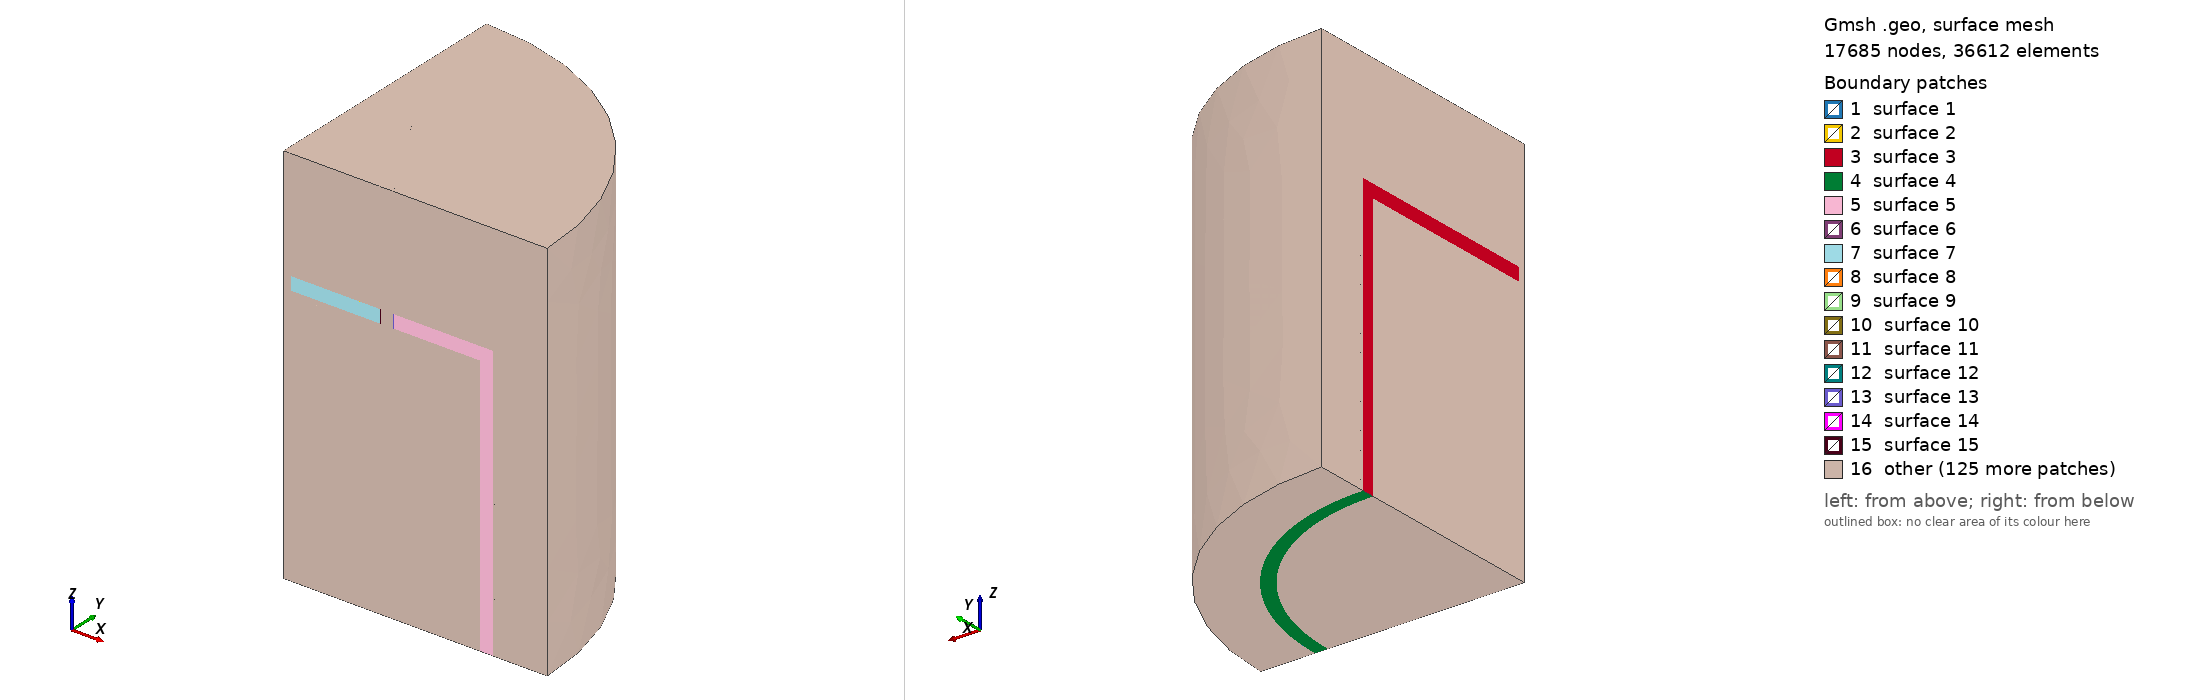

Gmsh geometry script, surface-meshed: 17685 nodes, 36612 surface elements. Boundary patches (legend numbers): 1 surface 1, 2 surface 2, 3 surface 3, 4 surface 4, 5 surface 5, 6 surface 6, 7 surface 7, 8 surface 8, 9 surface 9, 10 surface 10, 11 surface 11, 12 surface 12, 13 surface 13, 14 surface 14, 15 surface 15, 16 other. Left view from above one corner, right view from below the opposite corner. The script declares no physical surfaces, so the legend lists its geometric surfaces. The drawing asked Gmsh for element sizes between 1% and 20% of the model's largest extent; the script's own settings can give other sizes.

=== EM.geo (drawn) ===
SetFactory("OpenCASCADE");

// Quarter symmetry is used (and so we only mesh 2 out of 4 coil turns)
// Unit: mm

// Storage medium (graphite foam and PCM)
medium_H = 1000; // height
medium_R = 371.475; // radius

// Heat transfer pipe, DN 20, schedule 10
pipe_H = 1500; // height
pipe_t = 2.11; // thickness
pipe_Ro = 26.7/2; // outer radius
pipe_Ri = pipe_Ro - pipe_t; // inner radius
pipe_Rh = 200; // Hexagon radius for pipe arrangement

// Container, basically a fat pipe
// 30 inch, standard
container_H = medium_H; // height
container_t = 9.525; // thickness

// Insulation
insul_t = 25.4; // thickness

// Total radius
R = medium_R + container_t + insul_t;

// Induction coils
n_coil = 10; // number of coils
coil_R = R + 5; // coil turns radius, assuming a 5 mm gap
coil_w = 50; // coil cross section width
coil_t = 4; // coil cross section thickness
coil_L = 800; // span of n coil turns
coil_S = (coil_L - n_coil * coil_w) / (n_coil - 1);
coil_npts = 20; // number of points along the coil extrusion path

// Control volume (for EM)
air_H = pipe_H; // height
air_R = coil_R + 100; // radius

// Medium + container + insulation
Cylinder(1) = {0, 0, 0, 0, 0, medium_H/2+container_t+insul_t, medium_R+container_t+insul_t, Pi/2};
Cylinder(2) = {0, 0, 0, 0, 0, medium_H/2+container_t, medium_R+container_t, Pi/2};
Cylinder(3) = {0, 0, 0, 0, 0, medium_H/2, medium_R, Pi/2};

// Center pipe
Cylinder(4) = {0, 0, 0, 0, 0, pipe_H/2, pipe_Ro, Pi/2};
Cylinder(5) = {0, 0, 0, 0, 0, pipe_H/2, pipe_Ri, Pi/2};

// Other pipes
Cylinder(6) = {pipe_Rh*Cos(Pi/3), pipe_Rh*Sin(Pi/3), 0, 0, 0, pipe_H/2, pipe_Ro};
Cylinder(7) = {pipe_Rh*Cos(Pi/3), pipe_Rh*Sin(Pi/3), 0, 0, 0, pipe_H/2, pipe_Ri};
Cylinder(8) = {pipe_Rh, 0, 0, 0, 0, pipe_H/2, pipe_Ro, Pi};
Cylinder(9) = {pipe_Rh, 0, 0, 0, 0, pipe_H/2, pipe_Ri, Pi};

v() = BooleanFragments{ Volume{1}; Delete; }{ Volume{2:9}; Delete; };

// Induction coils
For i In {1:n_coil/2}
  p = i*1000;
  s = news;
  coil_z = (coil_S+coil_w)*i-coil_S/2-coil_w/2;
  Point(p) = {0, 0, coil_z};
  Point(p+1) = {coil_R, 0, coil_z};
  Point(p+2) = {0, coil_R, coil_z};
  Circle(p) = {p+1, p, p+2};
  Wire(p) = {p};
  Rectangle(s) = {coil_R-coil_t/2, 0, coil_z-coil_w/2, coil_t, coil_w};
  Rotate{ {1, 0, 0}, {coil_R-coil_t/2, 0, coil_z-coil_w/2}, Pi/2 } { Surface{s}; }
  Extrude { Surface{s}; } Using Wire {p}
  Delete{ Surface{s}; }
EndFor

// Air
Cylinder(100) = {0, 0, 0, 0, 0, air_H/2, air_R, Pi/2};

// Fragments
v() = BooleanFragments{ Volume{100}; Delete; }{ Volume{1:32}; Delete; };

// Mesh size
MeshSize{ PointsOf{ Volume{33}; }} = 100;
MeshSize{ PointsOf{ Volume{6, 8, 10, 13, 15, 17, 19, 20, 21, 23, 25, 27}; }} = 50;
MeshSize{ PointsOf{ Volume{1}; } } = 20;
MeshSize{ PointsOf{ Volume{5}; } } = 10;
MeshSize{ PointsOf{ Volume{12}; } } = 25;
MeshSize{ PointsOf{ Volume{2, 3, 4, 7, 9, 11, 14, 16, 18, 22, 24, 26}; } } = 10;
MeshSize{ PointsOf{ Volume{28:32}; } } = 20;

// Groups
Physical Volume("air") = {6, 8, 10, 13, 15, 17, 19, 20, 21, 23, 25, 27, 33};
Physical Volume("coils") = {28:32};
Physical Volume("insulation") = {1};
Physical Volume("container") = {5};
Physical Volume("medium") = {12};
Physical Volume("pipe") = {2, 3, 4, 7, 9, 11, 14, 16, 18, 22, 24, 26};
